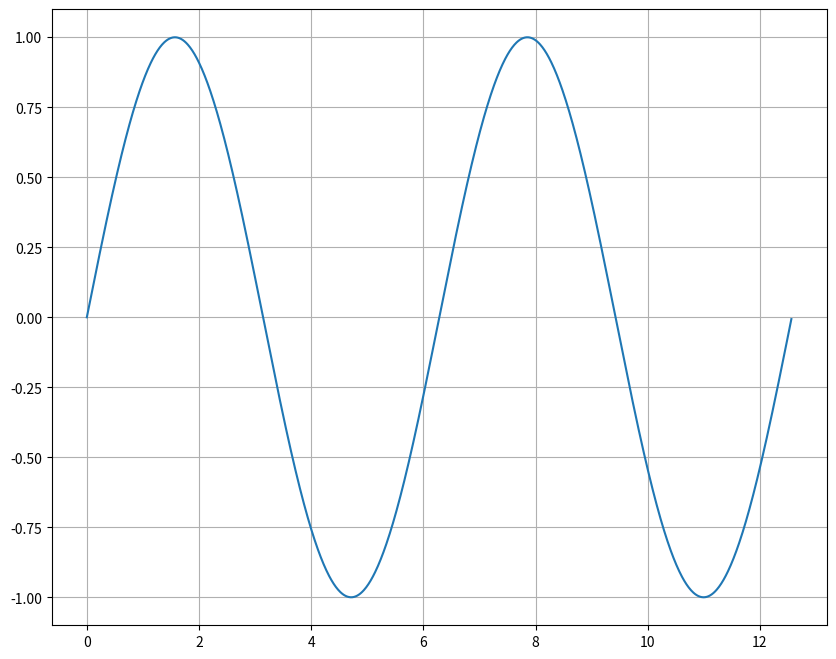

This figure's Python source:
import numpy as np 
import matplotlib.pyplot as plt 
from scipy import stats 

x = np.arange(0, 4*np.pi, step=0.01)
y = np.sin(x)

plt.figure(figsize=(10,8))
plt.plot(x,y)
plt.grid(True)


x_val = np.arange(0, 45, step=5)
print(x_val)

print(x_val)

y_val = [i for i in x_val if i == 2*i]
y_list = [] 

for i in x_val: 
    y = 2*i 
    y_list.append(y)

print("checking if the y values are properly working")

print(y_list)
y_list_new = [] 


for i in y_list: 
    whl_num = int(i)
    y_list_new.append(whl_num)
    
    
slope, intercept, r, p, std_err = stats.linregress(x_val, y_list_new)

def func(x):
    return slope*x_val + intercept


# need to create the model u  